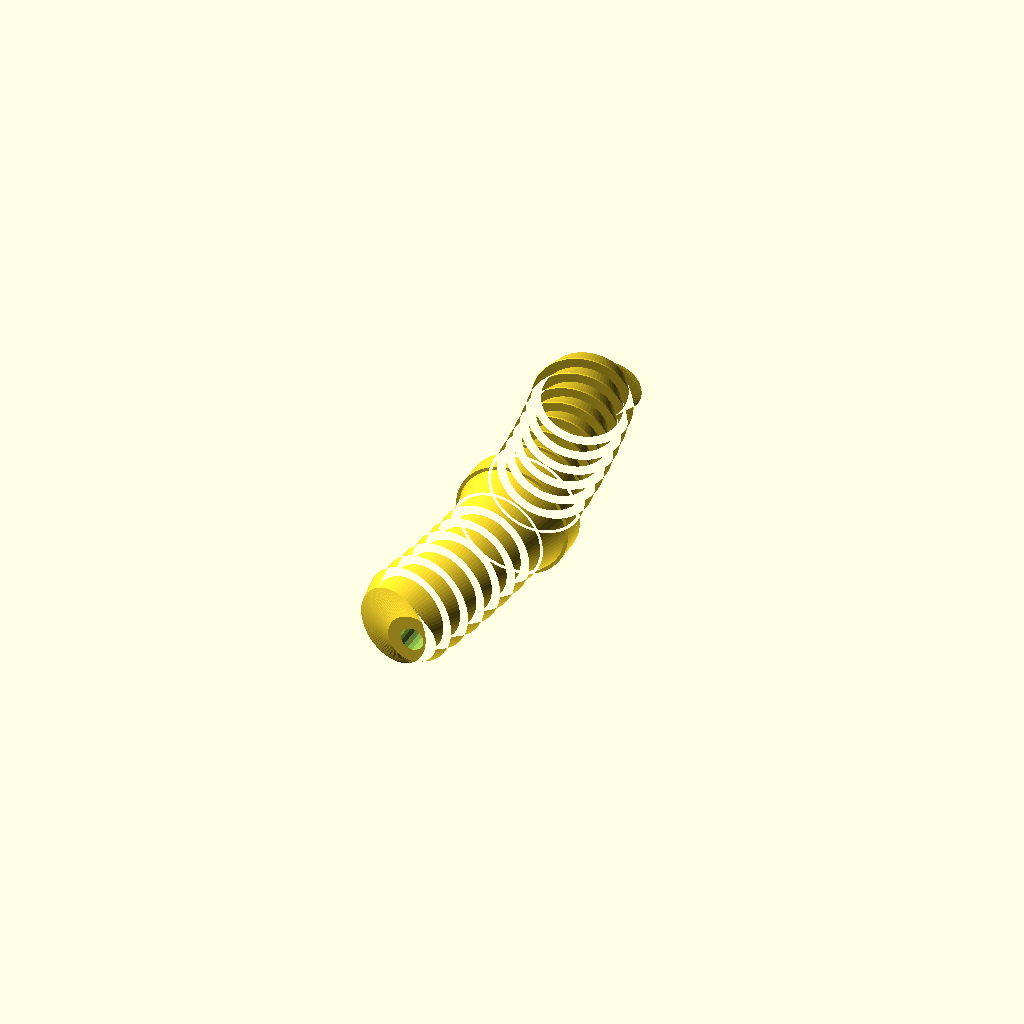
Cell 1 — every parameter at its default value.
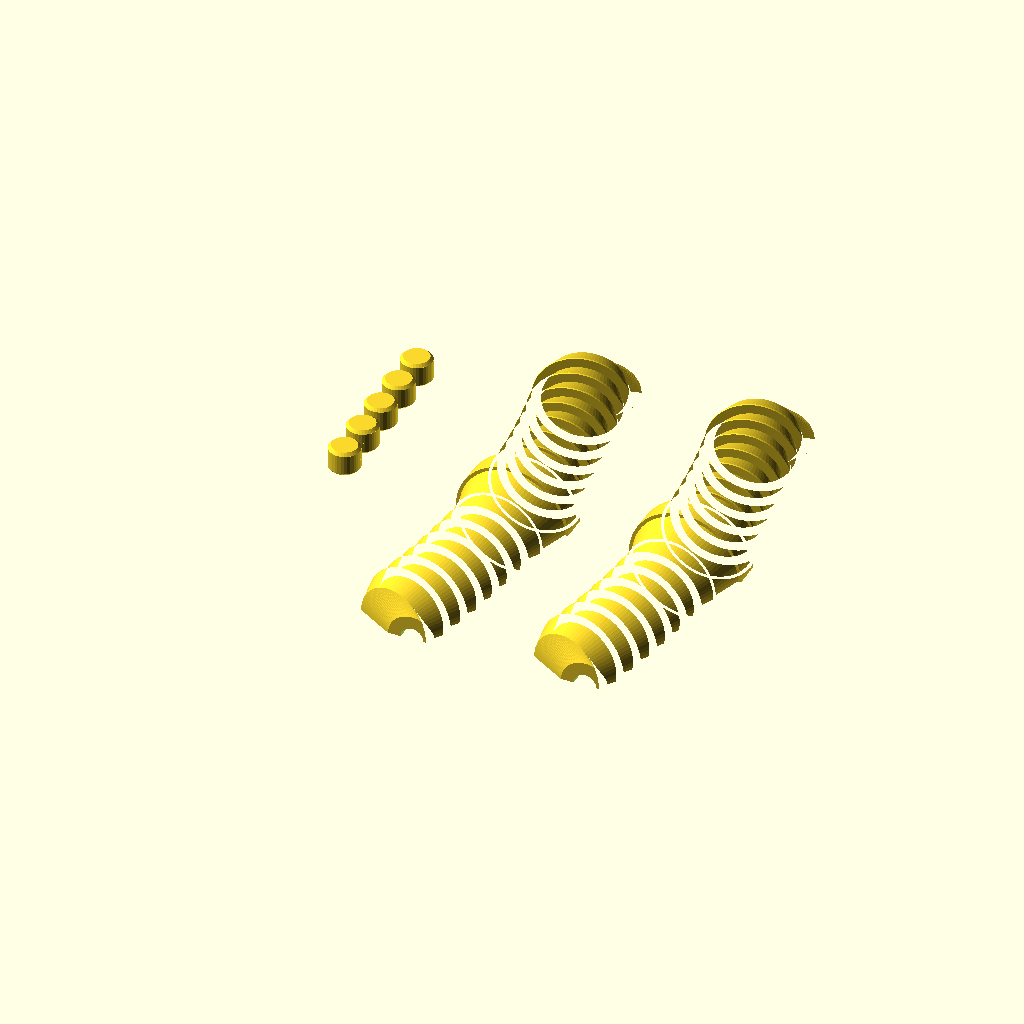
Cell 2 — split set to 1, the other parameters unchanged.
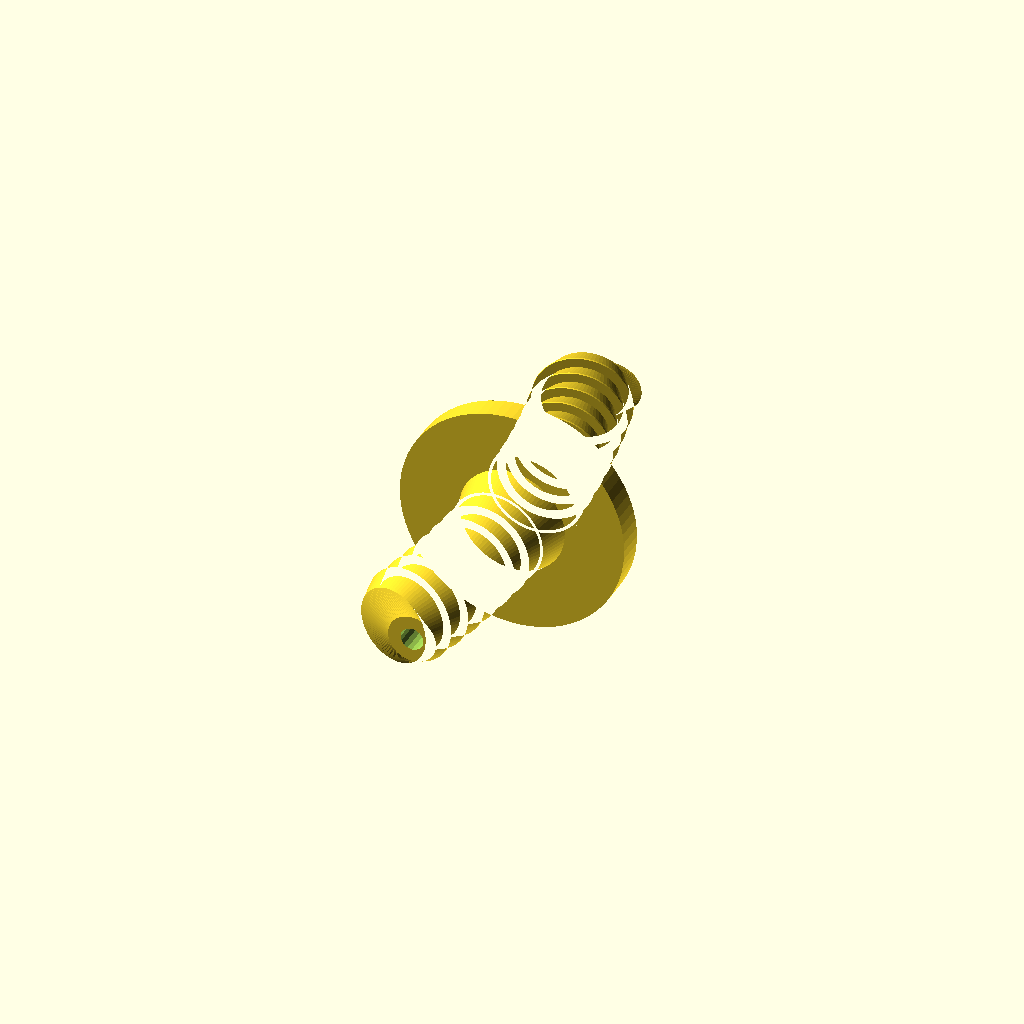
Cell 3: the same model with sleeveDiameter = 37.6.
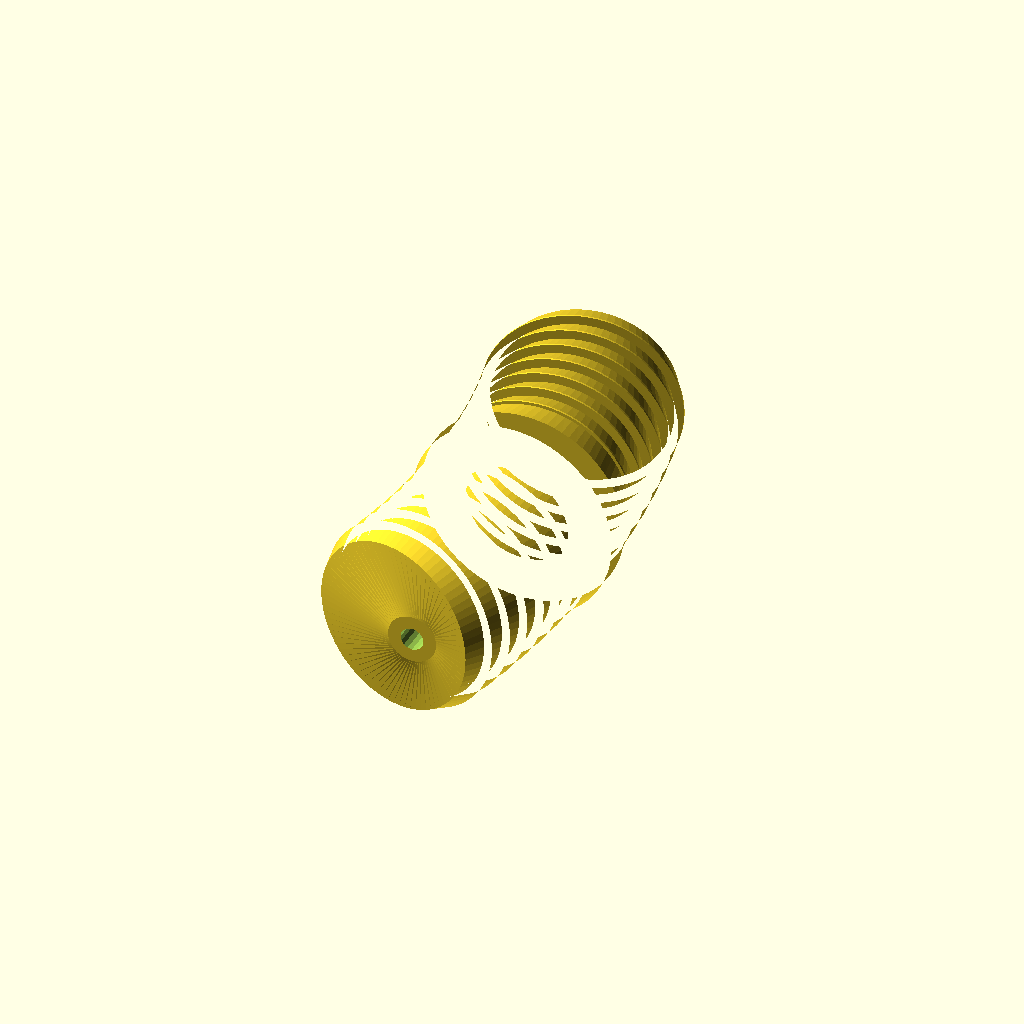
Cell 4: the same model with barbOuterDiameter = 31.4.
All cells are drawn from one camera (rotation 55°, 0°, 25°, orthographic, colour scheme Cornfield), so only the parameter changes between them.
Source of the model, barbedconnector.scad:
use <tubeMesh.scad>;

//<params>
hoopDiameter_millimeters = 255+.5*25.4; // set to zero to use inches; set both millimeters and inches to zero for straight
hoopDiameter_inches = 0*36; // set to zero to use millimeters 
sleeveDiameter = 18.8; // should match the outer diameter of the tubing
barbOuterDiameter = 15.7; // should be a little bigger than the inner diameter of the tubing so it can bit into it
reinforcementScrewHole = 3.8; // put a machine screw through the middle to reinforce 
 reduceUpperBarbs = 0; // reduce barbs on one side for collapsible hoops (try 0.3)
innerAreaThickening = 1;
reinforcementScrewHolePostDiameter = 8;
barbsPerSide = 7;
barbLength = 4;
barbHeight = 1.5;
barbSpacing = 0;
barbTipFlat = 0.3;
firstBarbSpacing = 5;
sleeveLength = 4;
innerHoleDiameter = 0; // set to zero for solid
pegsPerSide = 2;
pegHoleWallMinimum = 2;
pegRadialTolerance = .5; // .5 for PETG, .28 for ABS?
pegChamfer = .48; 
pegHeightTolerance = 1; // 1 for PETG, .75 for ABS?
smoothness = 80;
split = 0; //[0:No,1:Yes]
select = 0; //[0:All, 1:One half, 2:Pegs only, 3:Single peg]
//</params>

hoopDiameter = hoopDiameter_inches == 0 ? hoopDiameter_millimeters : hoopDiameter_inches * 25.4;

module dummy() {} 

hoopR = hoopDiameter / 2;
barbR = barbOuterDiameter / 2;

function merge(z) = 
    [for(a=z) for(b=a) b];
        
function zToAngle(z) = z/(2*hoopR*PI)*360;

function ring(z,r) =
    let(profile=ngonPoints(n=smoothness,r=r))
    hoopDiameter == 0 ?
        sectionZ(profile,z) :
    let(angle=zToAngle(z))
        [for(p=profile) 
            let(r1=hoopR+p[0]) [r1*cos(angle),p[1],r1*sin(angle)]];

function barb(distance,direction=1,first=false,reduce=0) =
    let(barbR=barbR-reduce,
        z=distance*direction)
    [ ring(z,barbR-barbHeight+(first?innerAreaThickening:0)),
      ring(z,barbR),
      ring(z+direction*barbTipFlat,barbR),
      ring(z+direction*barbLength,barbR-barbHeight) ];
        
 halfLength = sleeveLength/2+firstBarbSpacing+
            (barbSpacing+barbLength)*(barbsPerSide-1)+barbLength;
        
function barbZ(i) = sleeveLength/2+firstBarbSpacing+
            (barbSpacing+barbLength)*i;
    
screwDX = hoopR==0?0:-.5*cos(halfLength/(2*hoopR*PI)*360);
endAngle = zToAngle(halfLength);
screwR = sqrt(pow(screwDX + hoopR,2)+pow(halfLength,2));
farPostR = screwR+reinforcementScrewHolePostDiameter/2;
postLength = 2*farPostR*sin(endAngle);

function makeHalf(reduce=0) = 
    let(
        barbR=barbR-reduce,
        barbs = [for(i=[0:barbsPerSide-1])
        barb(barbZ(i),first=(i==0),reduce=reduce)],
        basic = concat([ring(sleeveLength/2,sleeveDiameter/2),ring(sleeveLength/2,barbR+innerAreaThickening)],merge(barbs))) 
    hoopR<=0 || reinforcementScrewHole<= 0 || reinforcementScrewHole <= 0 ? basic : concat(basic,[[for (p=ngonPoints(n=smoothness,d=reinforcementScrewHolePostDiameter)) [hoopR+screwDX+p[0],p[1],postLength/2]],]);
        

module full() {
    /*
    barbs = [for(i=[0:barbsPerSide-1])
        barb(barbZ(i),first=(i==0))];
    basic = concat([ring(sleeveLength/2,sleeveDiameter/2),ring(sleeveLength/2,barbR-barbHeight+innerAreaThickening)],merge(barbs));
    half = hoopR<=0 || reinforcementScrewHole<= 0 || reinforcementScrewHole <= 0 ? basic : concat(basic,[[for (p=ngonPoints(n=smoothness,d=reinforcementScrewHolePostDiameter)) [hoopR+screwDX+p[0],p[1],postLength/2]],]); */
    
    upperHalf = makeHalf(reduceUpperBarbs);
    lowerHalf = makeHalf(0);
    function revZ(section)=[for(p=section) [p[0],p[1],-p[2]]];
    full = concat([for(i=[0:len(lowerHalf)-1]) revZ(lowerHalf[len(lowerHalf)-1-i])],upperHalf);
    rotate([-90,0,0])
    tubeMesh(full);
 }
 
 module inside(smoothness) {
     if (innerHoleDiameter>0) {
         rings = [for(i=[-smoothness:smoothness])
                let(z=i/smoothness*(halfLength+.01)) ring(z,innerHoleDiameter/2)];
         rotate([90,0,0]) tubeMesh(rings);
     }
 }
 
pegHoleR = (barbR-barbHeight-pegHoleWallMinimum)/sqrt(2);
pegR = pegHoleR-pegRadialTolerance;
 
function pegZ(n) = n/pegsPerSide*(halfLength-pegR*2);
 
module chamferedCylinder(d=10,r=undef,h=10,chamfer=1) {
    diameter = r==undef ? d : 2*r;
    cylinder(d=diameter,h=h-chamfer+0.001,$fn=32);

    translate([0,0,h-chamfer])
    cylinder(d1=diameter,d2=diameter-chamfer*2,h=chamfer,$fn=32);
}

 
module peg() {
    pegH = pegHoleR - pegHeightTolerance;
    translate([0,0,pegH]) {
        translate([0,0,-.01]) chamferedCylinder(r=pegR,h=pegH+.01,chamfer=pegChamfer);
        mirror([0,0,-1]) chamferedCylinder(r=pegR,h=pegH,chamfer=pegChamfer);
    }
}
 
module holes() {
    for (i=[-pegsPerSide:pegsPerSide]) {
        z = i<0 ? -pegZ(-i) : pegZ(i);
        if (hoopDiameter>0 && i!=0) {
            angle = z/(2*hoopR*PI)*360;
            translate([cos(angle)*hoopR,sin(angle)*hoopR,0]) cylinder(r=pegR,h=pegHoleR*2,$fn=32,center=true);
        }
        else {
            translate([0,z,0]) cylinder(r=pegR,h=pegHoleR*2,$fn=32,center=true);
        }
    }
}

module main() {
     screwDX = hoopR==0?0:-.5*cos(halfLength/(2*hoopR*PI)*360);
     endAngle = zToAngle(halfLength);
     screwR = sqrt(pow(screwDX + hoopR,2)+pow(halfLength,2));
     farPostR = screwR+reinforcementScrewHolePostDiameter/2;
     postLength = 2*farPostR*sin(endAngle);
     difference() {
         translate([-hoopR,0,0]) {
            difference() {
                full();
                inside(smoothness/4);
                if (split) {
                    holes();
                    translate([-halfLength*2-hoopR+hoopR,-halfLength*2-hoopR,-barbR*2]) cube([halfLength*4+hoopR*2,halfLength*4+hoopR*2,barbR*2]);
                }
            }
        }
        if (reinforcementScrewHole>0) {
            translate([screwDX,0,0]) 
            rotate([90,0,0]) cylinder(d=reinforcementScrewHole,$fn=16,h=halfLength*4,center=true);
        }
    }
 }
 

if (!split || (select!=2 && select !=3)) main();
if (split) {
    delta = max(sleeveDiameter,barbOuterDiameter)+10.;
    if (select==0) translate([delta,0,0]) main();
    if ((select==0 || select==2 || select == 3) && pegsPerSide>0) {
        for (i=[0:select == 3 ? 0 : pegsPerSide*2])
            translate([-delta,i*pegR*2.5,0]) peg();
    }
}
 
Parameter table extracted from the source (name, type, default, range or options):
sleeveDiameter: number, default 18.8
barbOuterDiameter: number, default 15.7
reinforcementScrewHole: number, default 3.8
reduceUpperBarbs: number, default 0
innerAreaThickening: number, default 1
reinforcementScrewHolePostDiameter: number, default 8
barbsPerSide: number, default 7
barbLength: number, default 4
barbHeight: number, default 1.5
barbSpacing: number, default 0
barbTipFlat: number, default 0.3
firstBarbSpacing: number, default 5
sleeveLength: number, default 4
innerHoleDiameter: number, default 0
pegsPerSide: number, default 2
pegHoleWallMinimum: number, default 2
pegRadialTolerance: number, default 0.5
pegChamfer: number, default 0.48
pegHeightTolerance: number, default 1
smoothness: number, default 80
split: number, default 0, options 0, 1
select: number, default 0, options 0, 1, 2, 3
